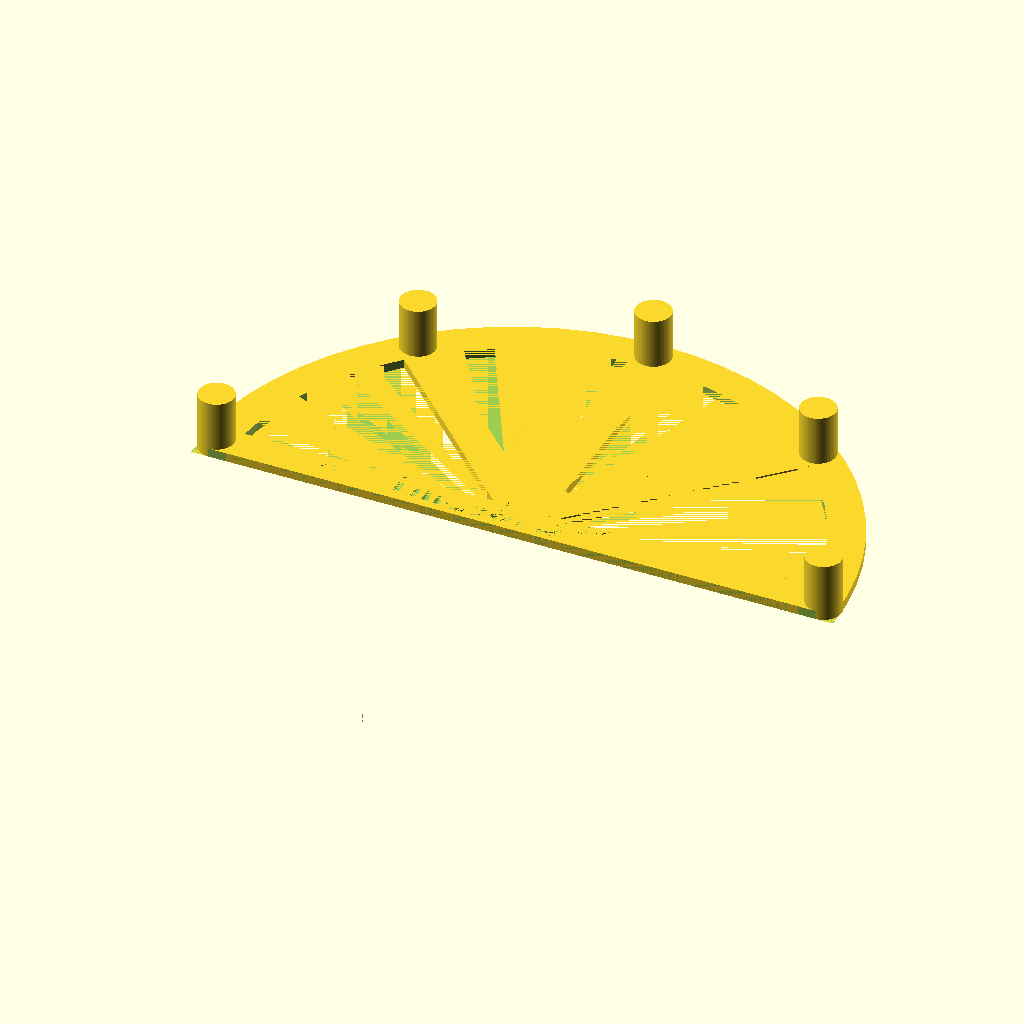
Cell 1: rendered with the file's own defaults.
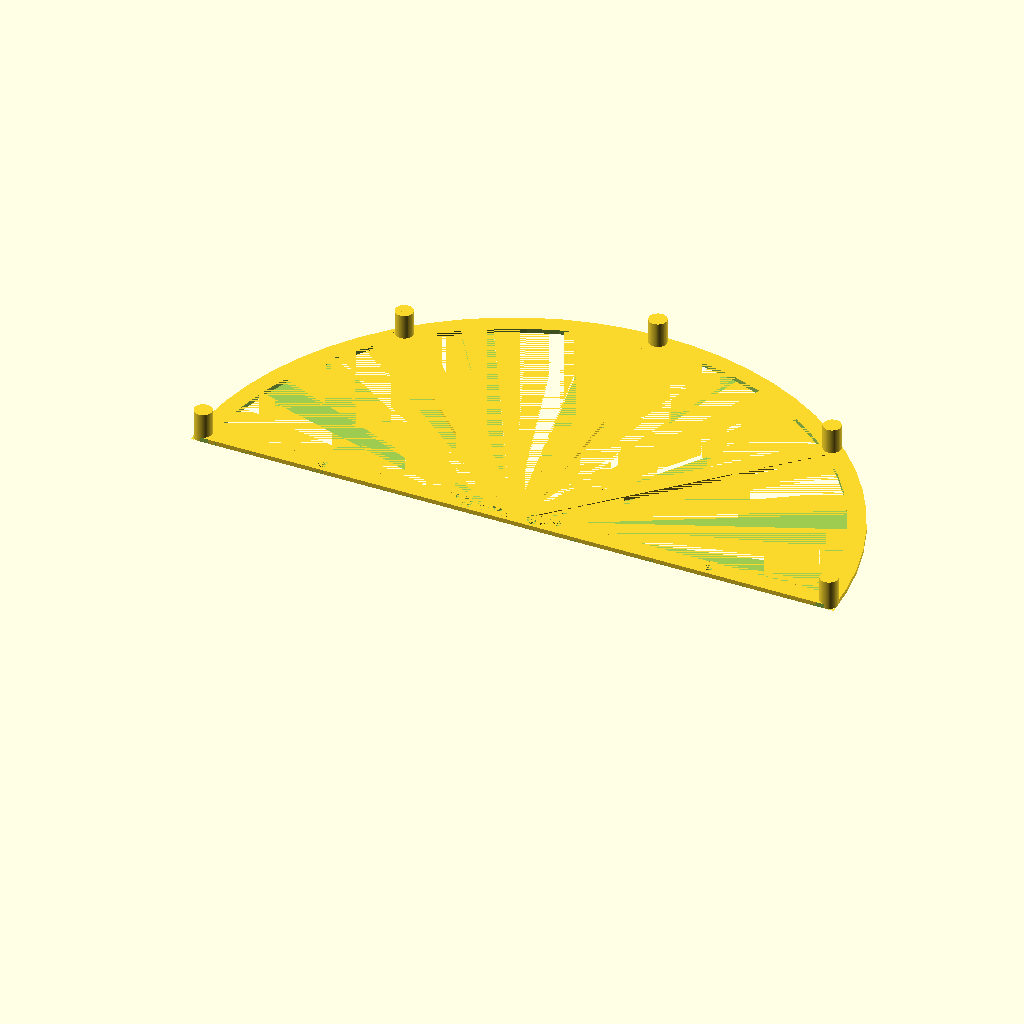
Cell 2 — diameter set to 440, the other parameters unchanged.
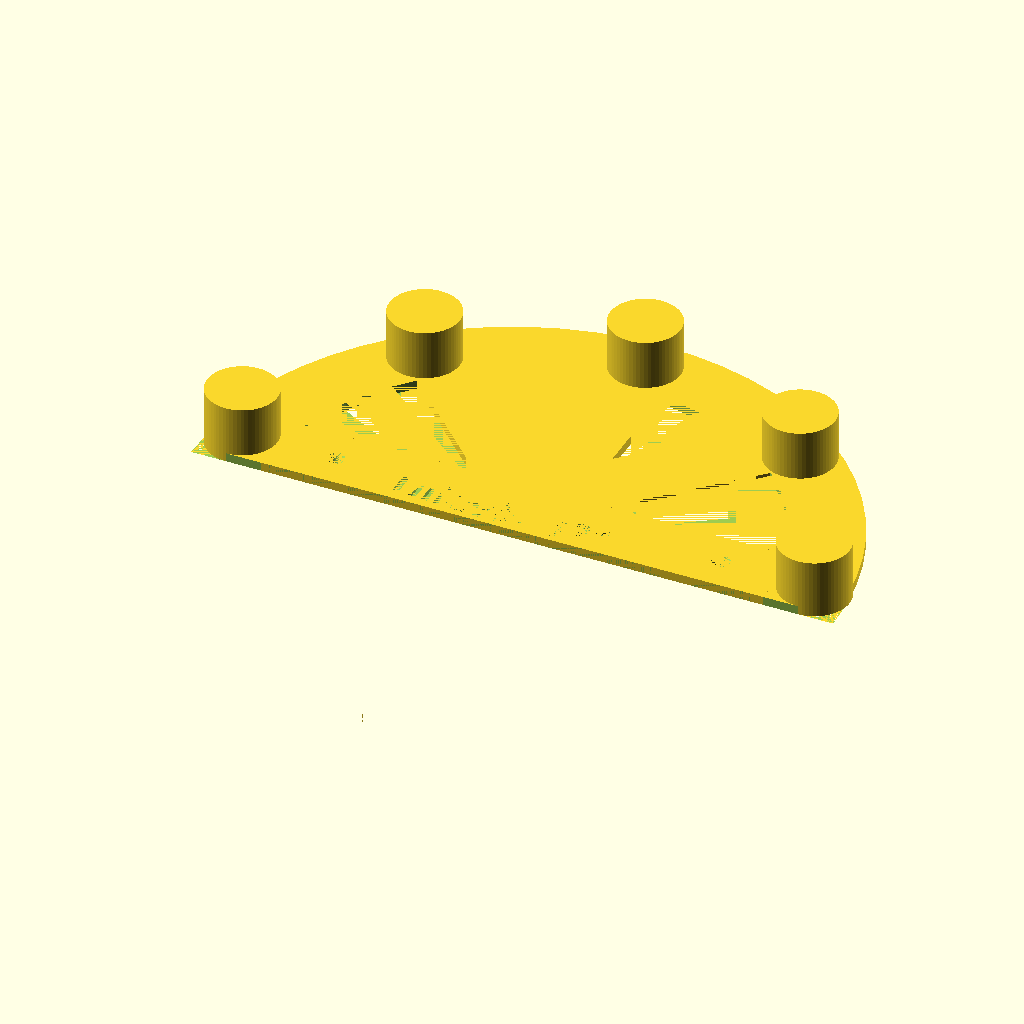
Cell 3: width = 24 (everything else at default).
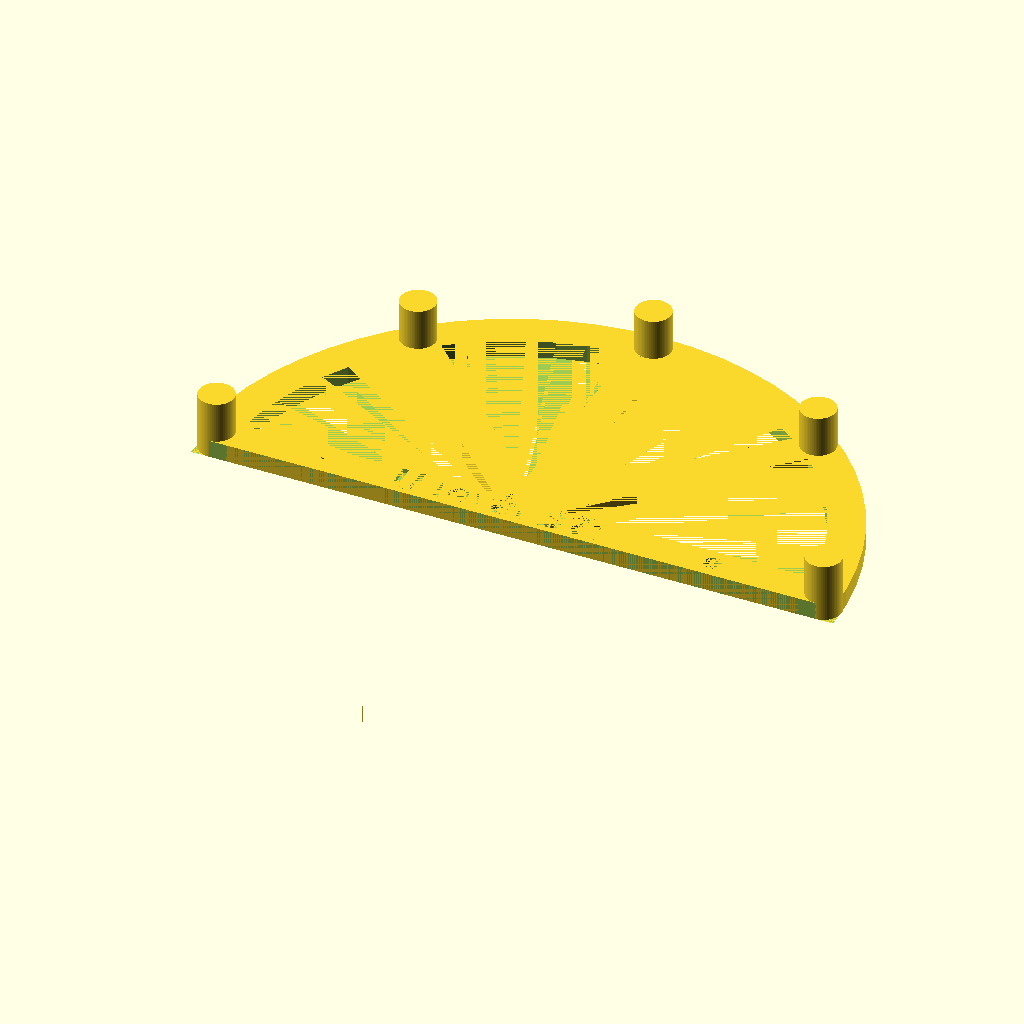
Cell 4: thickness = 6 (everything else at default).
All cells are drawn from the same view direction (rotation 55°, 0°, 25°, orthographic, colour scheme Cornfield), but the view is re-fitted for each cell, so position and scale can differ between cells as well as the parameter.
OpenSCAD source file Kaffefilterholder/Kaffefilterholder-v2-gitter.scad:
$fn=64;
//$fn=16;

diameter=220;
width=12;
thickness=3;
hulldim=5;
logo="Ullevål B21";
font="Copperplate:style=Bold";
textheight=1.5;
fontsize=10;
fontspacing=1;
in_height=20;
pin_length=10;
pin_diameter=4;
hole_diameter=3;
clearance=0.1;

module sector(h, d, a1, a2) {
    if (a2 - a1 > 180) {
        difference() {
            cylinder(h=h, d=d);
            translate([0,0,-0.5]) sector(h+1, d+1, a2-360, a1); 
        }
    } else {
        difference() {
            cylinder(h=h, d=d);
            rotate([0,0,a1]) translate([-d/2, -d/2, -0.5])
                cube([d, d/2, h+1]);
            rotate([0,0,a2]) translate([-d/2, 0, -0.5])
                cube([d, d/2, h+1]);
        }
    }
}  

module xor() {
  difference() {
    for(i = [0 : $children - 1])
      children(i);
    intersection_for(i = [0: $children -1])
      children(i);
  }                                
} 

module gitter(hann=true) {
    module pinner(hann=true) {
        translate([-diameter/2+width/2,width/2,0]) {
            xor() {
                cylinder(d=width,h=in_height);
                translate([0,0,hann ? in_height : in_height-pin_length])
                    cylinder(d=pin_diameter,h=pin_length);
            }
        }
        translate([diameter/2-width/2,width/2,0]) {
            xor() {
                cylinder(d=width,h=in_height);
                translate([0,0,hann ? in_height : in_height-pin_length])
                    cylinder(d=pin_diameter,h=pin_length);
            }
        }
        translate([0,diameter/2-width/2,0]) {
            xor() {
                cylinder(d=width,h=in_height);
                translate([0,0,hann ? in_height : in_height-pin_length])
                    cylinder(d=pin_diameter,h=pin_length);
            }
        }
        translate([(diameter/2-width/2)/sqrt(2)-5,(diameter/2-width/2)/sqrt(2)+4.5,0]) {
            xor() {
                cylinder(d=width,h=in_height);
                translate([0,0,hann ? in_height : in_height-pin_length])
                    cylinder(d=pin_diameter,h=pin_length);
            }
        }
        translate([-(diameter/2-width/2)/sqrt(2)+5,(diameter/2-width/2)/sqrt(2)+4.5,0]) {
            xor() {
                cylinder(d=width,h=in_height);
                translate([0,0,hann ? in_height : in_height-pin_length])
                    cylinder(d=pin_diameter,h=pin_length);
            }
        }
    }

    module innergitter() {
        difference() {
            sector(h=thickness,d=diameter,a1=0,a2=180);
            sector(h=thickness,d=diameter-width*2,a1=0,a2=180);
        }
        translate([-diameter/2+width,0,0])
            cube([diameter-width*2,width,thickness]);
        translate([-width/2,0,0])
            cube([width,diameter/2-width,thickness]);
        translate([-width/2,width,0])
            rotate([0,0,-45])
                cube([width,diameter/2-width,thickness]);
        translate([-width/2,width/2,0])
            rotate([0,0,45])
                cube([width,diameter/2-width,thickness]);
    }

    module monteringshull() {
        translate([-diameter*.3,width/2,0])
            cylinder(h=thickness,d1=hole_diameter,d2=hole_diameter*2);
        translate([diameter*.3,width/2,0])
            cylinder(h=thickness,d1=hole_diameter,d2=hole_diameter*2);
    }
    
    module logo(hann=true) {
        if (hann) {
            rotate([180,0,0])
                translate([-44,-10,-textheight])
                    linear_extrude(height=textheight)
                        text(logo, font=font, size=fontsize, spacing=fontspacing);
        } else {
            translate([-44,2,thickness-textheight])
                linear_extrude(height=textheight)
                    rotate([0,0,0])
                        text(logo, font=font, size=fontsize, spacing=fontspacing);
        }
    }


    difference() {
        innergitter();
        translate([-diameter/2,0,0])
            cylinder(d=width,h=in_height);
        translate([diameter/2,0,0])
            cylinder(d=width,h=in_height);
        logo(hann);
        if (!hann)
            monteringshull();
    }
    pinner(hann);
}


gitter(hann=false);
Customizer parameters (derived from the source; name, type, default, range or options):
diameter: number, default 220
width: number, default 12
thickness: number, default 3
hulldim: number, default 5
logo: string, default "Ullevål B21"
font: string, default "Copperplate:style=Bold"
textheight: number, default 1.5
fontsize: number, default 10
fontspacing: number, default 1
in_height: number, default 20
pin_length: number, default 10
pin_diameter: number, default 4
hole_diameter: number, default 3
clearance: number, default 0.1
